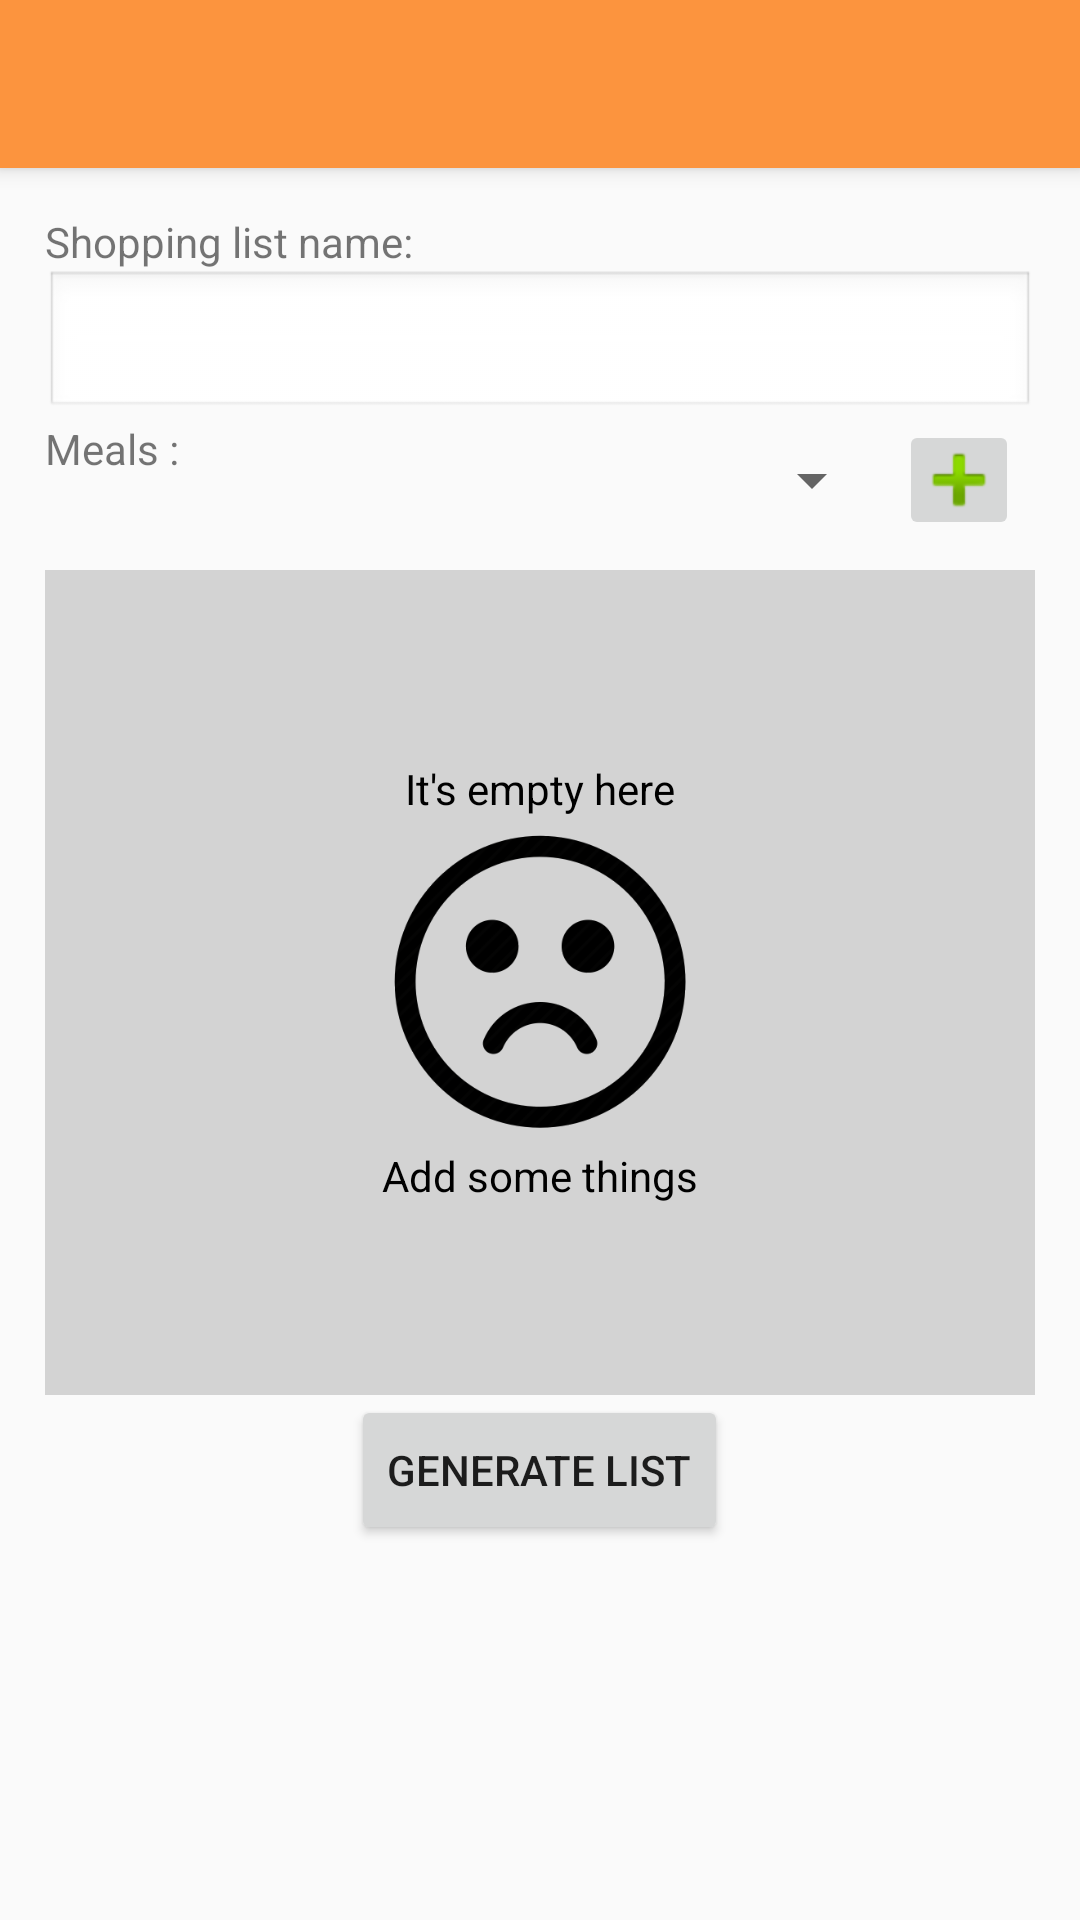

Android layout source for this screen:
<!-- AndroidManifest.xml: application theme AppTheme -->
<!-- res/layout/activity_add_new_shopping_list.xml -->
<?xml version="1.0" encoding="utf-8"?>
<android.support.design.widget.CoordinatorLayout xmlns:android="http://schemas.android.com/apk/res/android"
    xmlns:app="http://schemas.android.com/apk/res-auto"
    xmlns:tools="http://schemas.android.com/tools"
    android:id="@+id/activity_add_new_shopping_list"
    android:layout_width="match_parent"
    android:layout_height="match_parent"
    app:layout_behavior="@string/appbar_scrolling_view_behavior"
    android:fitsSystemWindows="true"
    tools:context="bblazer.com.efficientshopper.AddNewShoppingListActivity">

    <android.support.design.widget.AppBarLayout
        android:layout_width="match_parent"
        android:layout_height="wrap_content"
        android:theme="@style/AppTheme.AppBarOverlay">

        <android.support.v7.widget.Toolbar
            android:id="@+id/toolbar"
            android:layout_width="match_parent"
            android:layout_height="?attr/actionBarSize"
            android:background="?attr/colorPrimary"
            app:popupTheme="@style/AppTheme.PopupOverlay" />

    </android.support.design.widget.AppBarLayout>

    <ScrollView
        android:layout_width="match_parent"
        android:layout_height="match_parent">

        <LinearLayout
            android:padding="15dp"
            android:layout_marginTop="56dp"
            android:layout_width="match_parent"
            android:layout_height="match_parent"
            android:orientation="vertical">

            
            <LinearLayout
                android:focusable="true"
                android:focusableInTouchMode="true"
                android:layout_width="0px"
                android:layout_height="0px"/>

            <TextView
                android:layout_width="wrap_content"
                android:layout_height="wrap_content"
                android:text="Shopping list name:"/>

            <EditText
                android:id="@+id/list_name"
                android:layout_width="match_parent"
                android:layout_height="50dp"
                android:background="@android:drawable/edit_text"
                android:hint=""/>

            <LinearLayout
                android:layout_marginBottom="10dp"
                android:orientation="horizontal"
                android:layout_width="match_parent"
                android:layout_height="40dp">

                <TextView
                    android:layout_width="wrap_content"
                    android:layout_height="wrap_content"
                    android:text="Meals :"/>

                <Spinner
                    android:id="@+id/meals_spinner"
                    android:layout_marginRight="5dp"
                    android:layout_marginLeft="5dp"
                    android:layout_width="230dp"
                    android:layout_height="40dp"></Spinner>

                <ImageButton
                    android:id="@+id/add_meals_button"
                    android:layout_gravity="center_vertical"
                    android:src="@android:drawable/ic_input_add"
                    android:layout_width="40dp"
                    android:layout_height="40dp"/>

            </LinearLayout>

            <RelativeLayout
                android:layout_width="match_parent"
                android:layout_height="275dp">

                <ListView
                    android:id="@+id/list_view"
                    android:layout_width="match_parent"
                    android:layout_height="match_parent"></ListView>

                <RelativeLayout
                    android:id="@+id/empty_view"
                    android:background="#D3D3D3"
                    android:layout_width="match_parent"
                    android:layout_height="match_parent">

                    <ImageView
                        android:id="@+id/sad_face"
                        android:layout_centerInParent="true"
                        android:src="@drawable/sad_face"
                        android:layout_width="match_parent"
                        android:layout_height="100dp" />

                    <TextView
                        android:textColor="@android:color/black"
                        android:layout_marginBottom="5dp"
                        android:layout_centerHorizontal="true"
                        android:text="It's empty here"
                        android:layout_above="@id/sad_face"
                        android:layout_width="wrap_content"
                        android:layout_height="wrap_content" />

                    <TextView
                        android:textColor="@android:color/black"
                        android:layout_marginTop="5dp"
                        android:layout_centerHorizontal="true"
                        android:text="Add some things"
                        android:layout_below="@id/sad_face"
                        android:layout_width="wrap_content"
                        android:layout_height="wrap_content" />

                </RelativeLayout>

            </RelativeLayout>

            <Button
                android:id="@+id/generate_list"
                android:layout_gravity="center_horizontal"
                android:text="Generate List"
                android:layout_width="wrap_content"
                android:layout_height="50dp" />

        </LinearLayout>
    </ScrollView>

</android.support.design.widget.CoordinatorLayout>
<!-- resources referenced by this layout -->
<resources>
  <!-- drawable sad_face: png bitmap (drawable, 14652 bytes) -->
  <style name="AppTheme.AppBarOverlay" parent="ThemeOverlay.AppCompat.Dark.ActionBar" />
  <style name="AppTheme.PopupOverlay" parent="ThemeOverlay.AppCompat.Light" />
  <style name="AppTheme" parent="Theme.AppCompat.Light.DarkActionBar">
          
          <item name="colorPrimary">@color/colorPrimary</item>
          <item name="colorPrimaryDark">@color/colorPrimaryDark</item>
          <item name="colorAccent">@color/colorAccent</item>
      </style>
  <color name="colorPrimary">#FC943E</color>
  <color name="colorPrimaryDark">#E27011</color>
  <color name="colorAccent">#69CCCC</color>
</resources>
